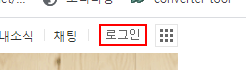
Workflow: Main

Step 1: click on the element '로그인'

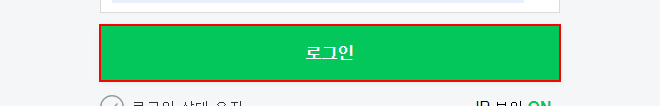
Step 2: click on the text box

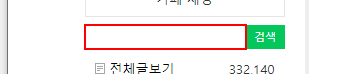
Step 3: Set Text 'INPUT  topLayerQueryInp...' on the text box

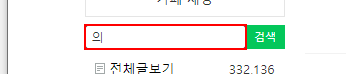
Step 4: type a value into the text box

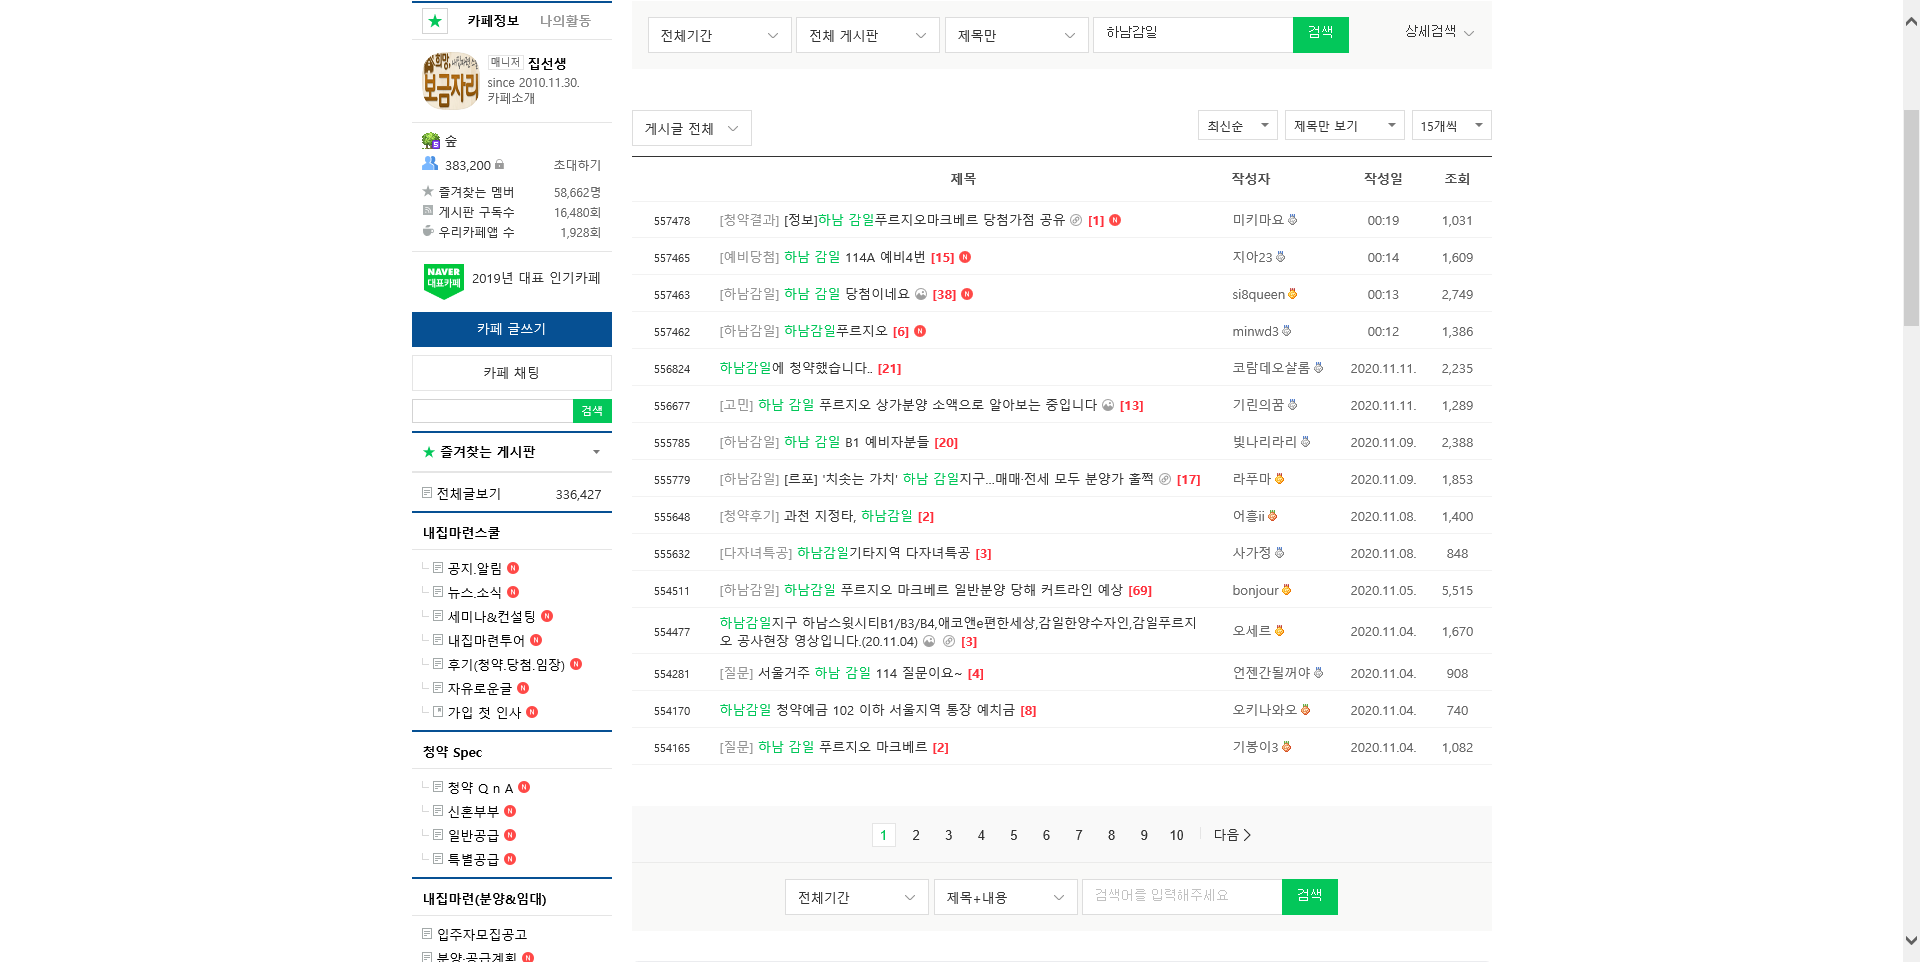
Step 5: Attach Browser '          Page' in window '내집마련스쿨★청약홈 : 네이버 카페'

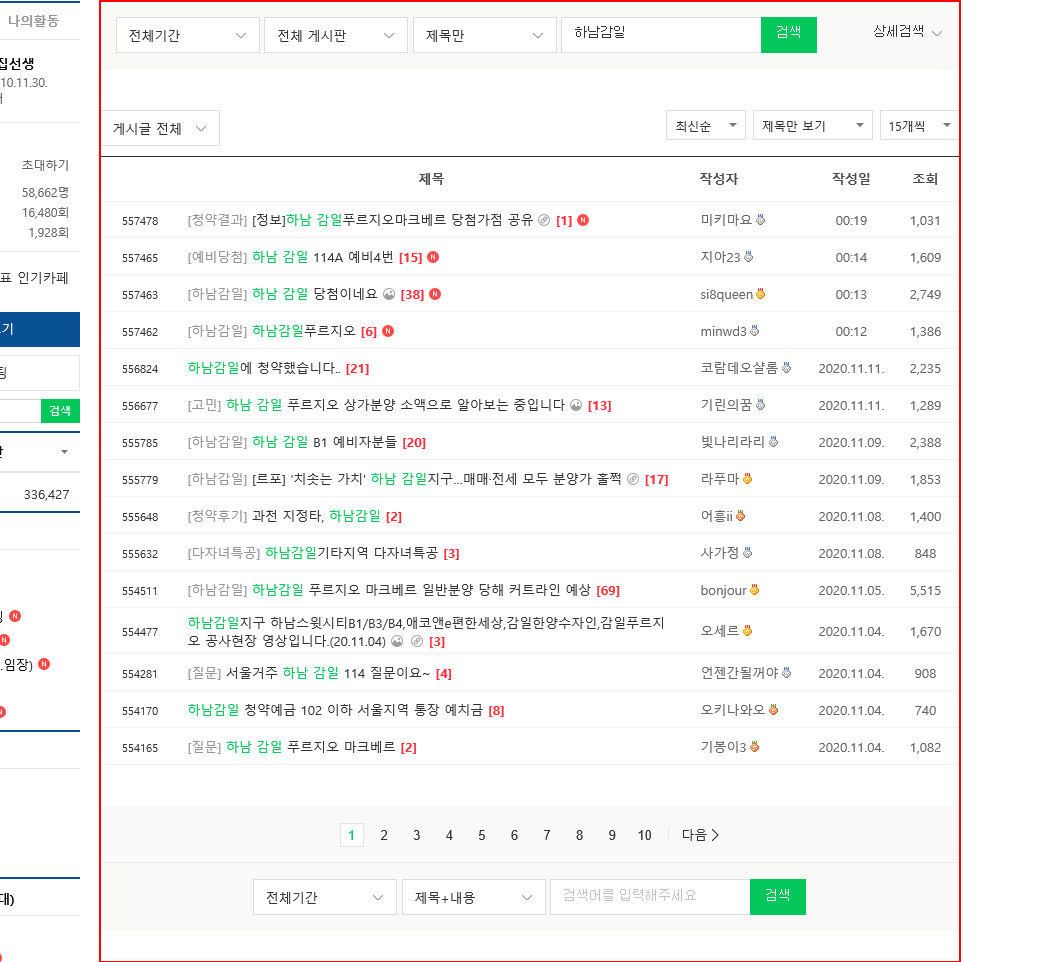
Step 6: get-text from the element 'main-area'

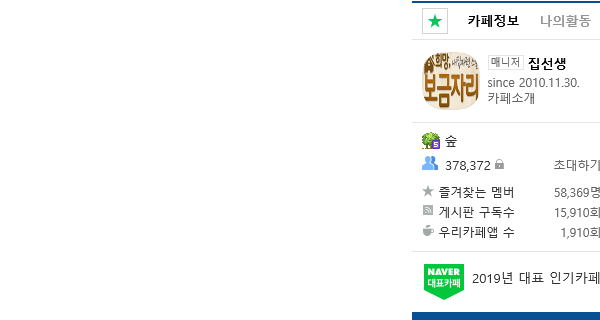
Step 7 [then]: 상세페이지스크래핑 in window '*: 네이버 카페' at *?iframe_url=/8282home/ca-fe/ArticleRead.nhn*

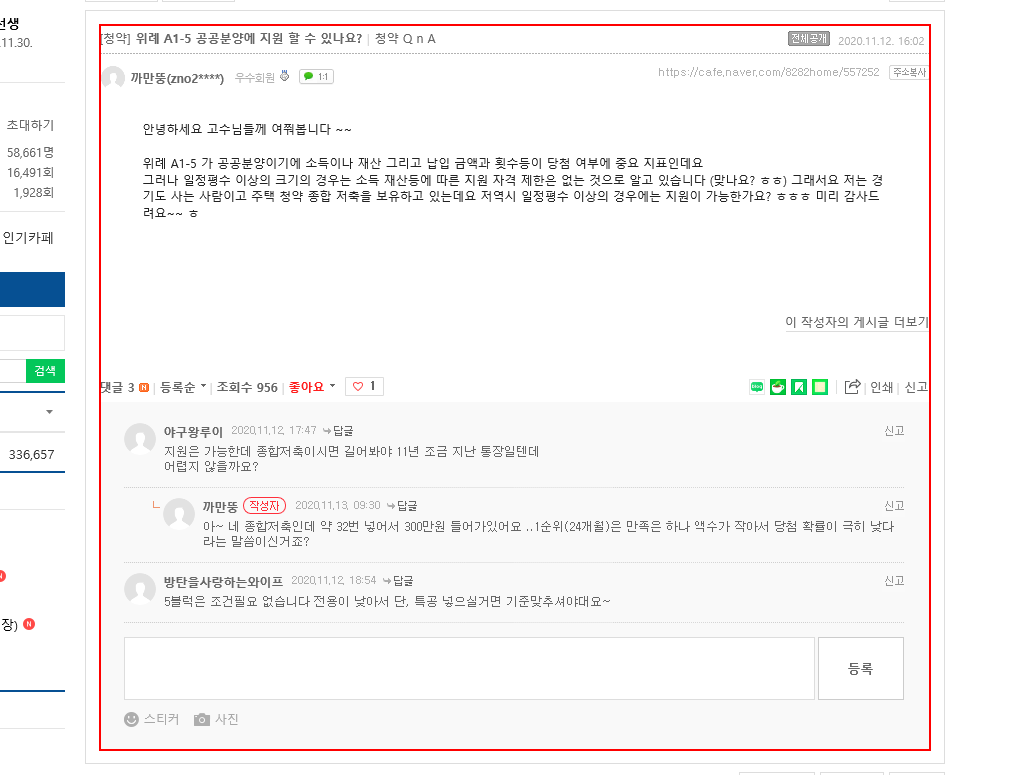
Step 8: get-text

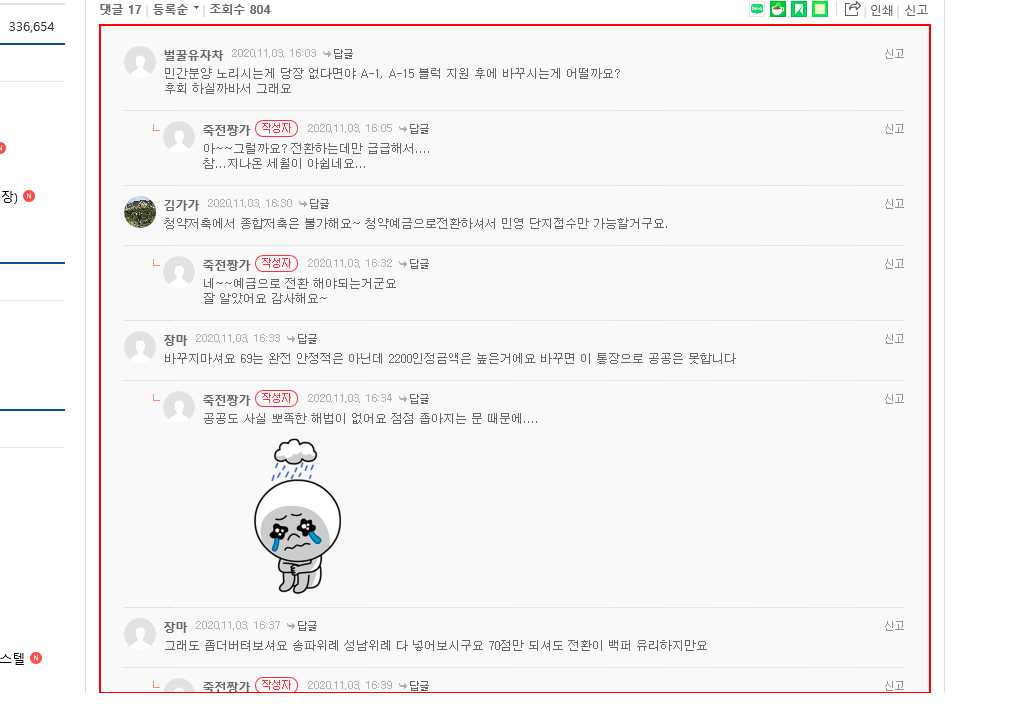
Step 9: get-text from the element

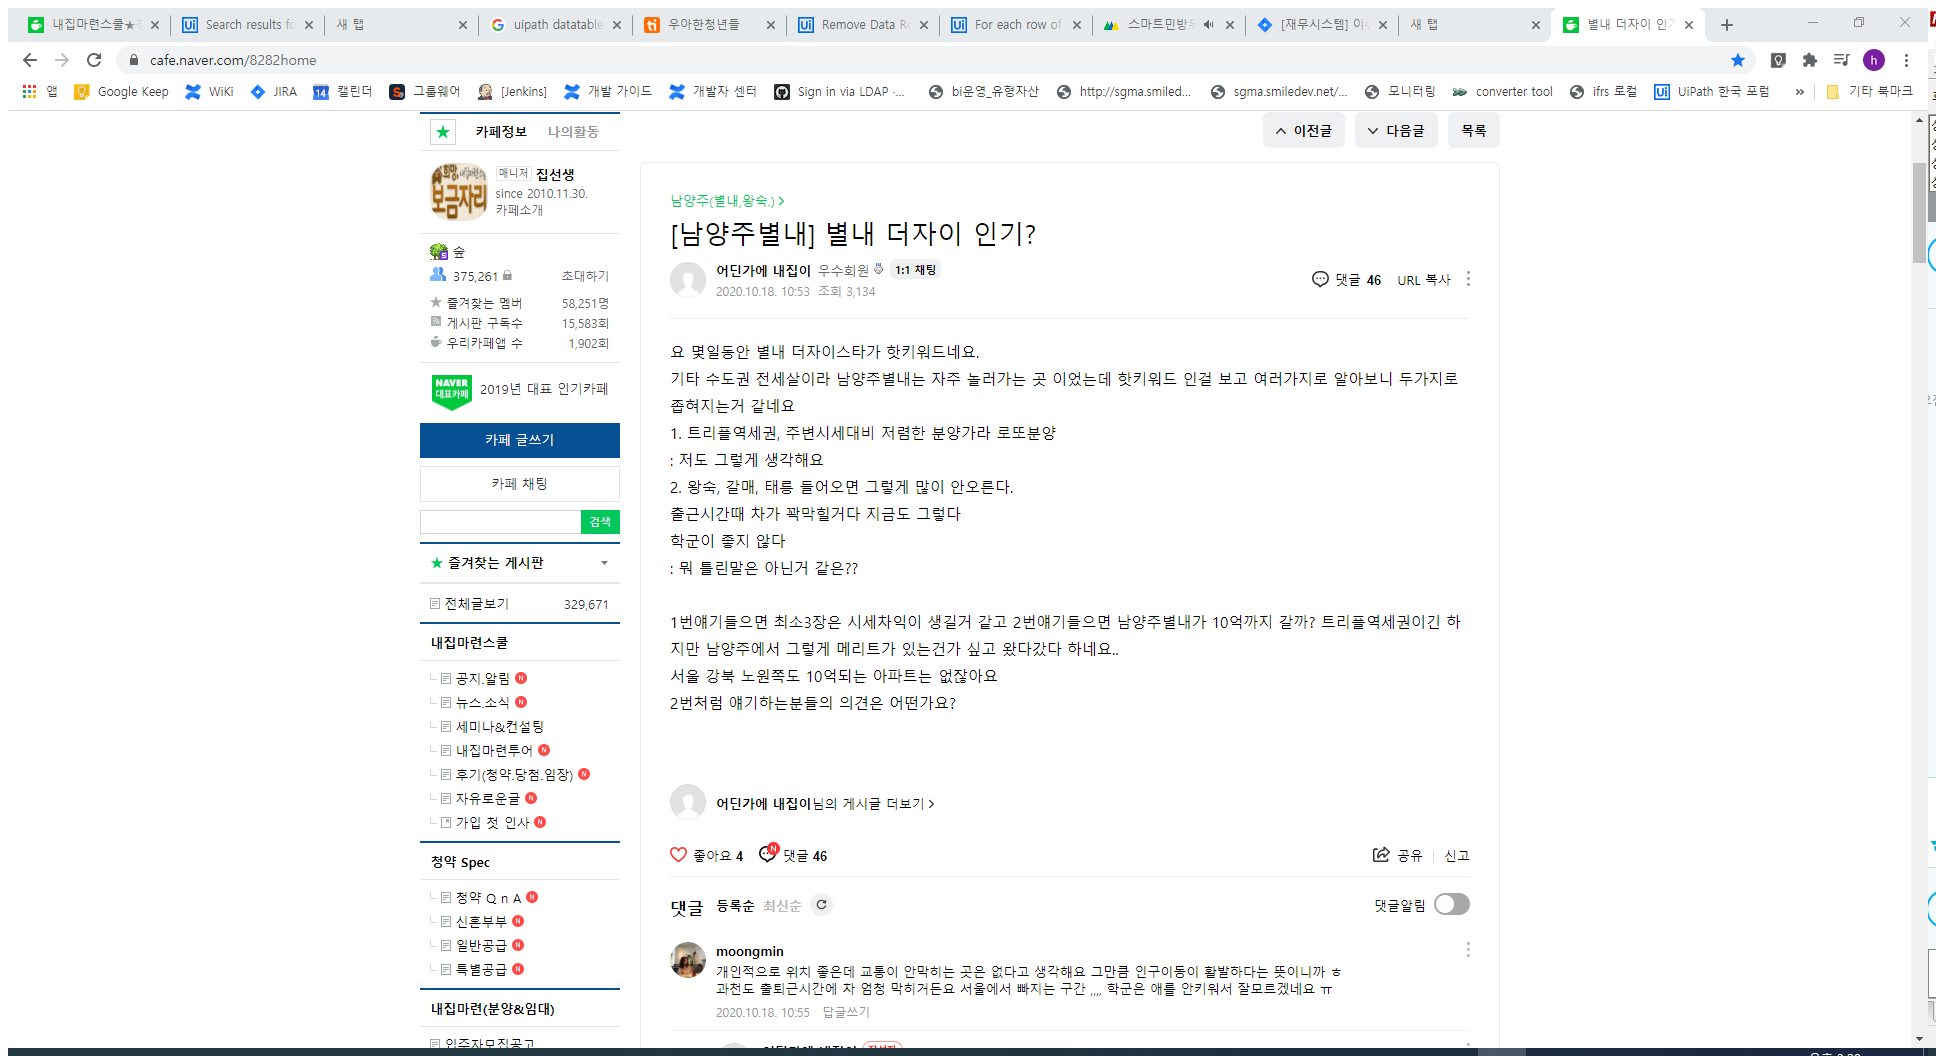
Step 10: 상세페이지스크래핑 (chrome.exe)

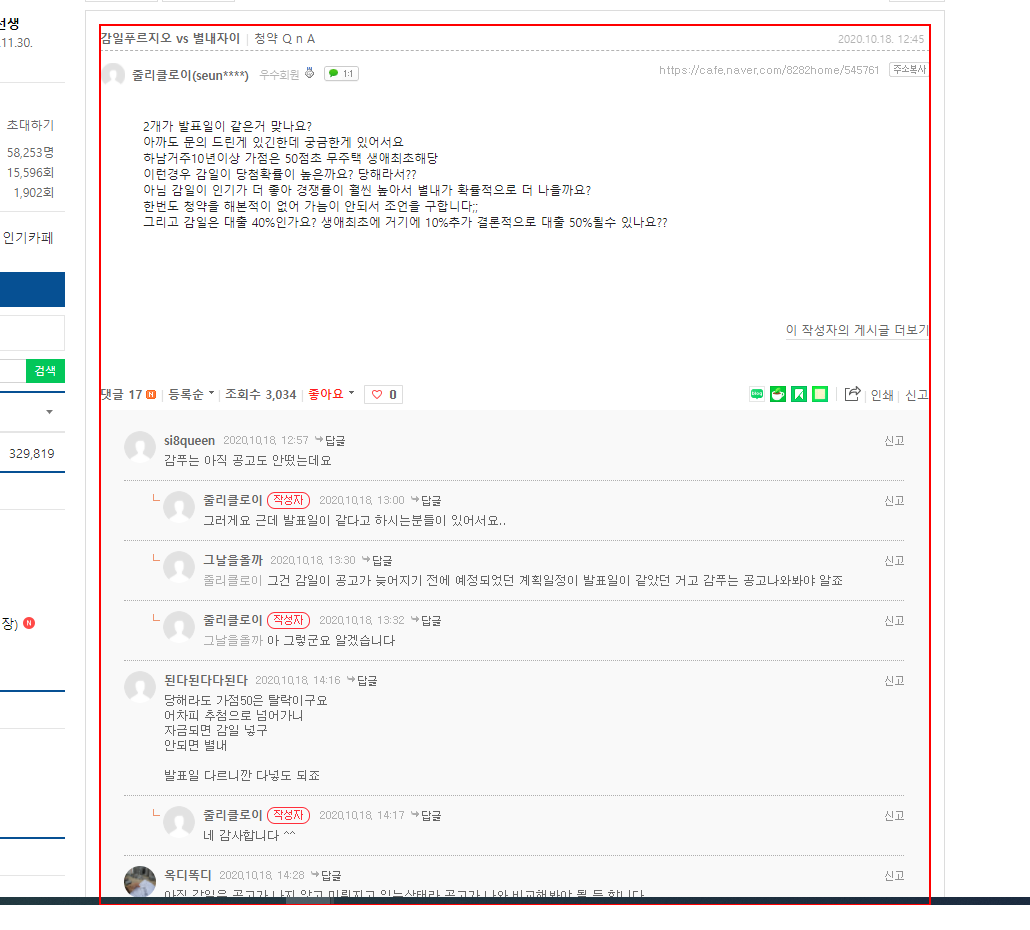
Step 11: get-text from the element (chrome.exe)

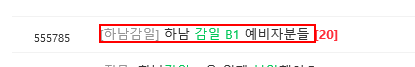
Step 12: get-text from the link in window '내집마련스쿨★청약홈 : 네이버 카페'

Step 13 [then]: 상세페이지스크래핑 in window '*: 네이버 카페' (same screen as step 7)

Step 14: get-text (*e.exe) (same screen as step 11)

Step 15: 상세페이지스크래핑 (chrome.exe) (same screen as step 10)

Step 16: get-text from the element (chrome.exe) (same screen as step 11)

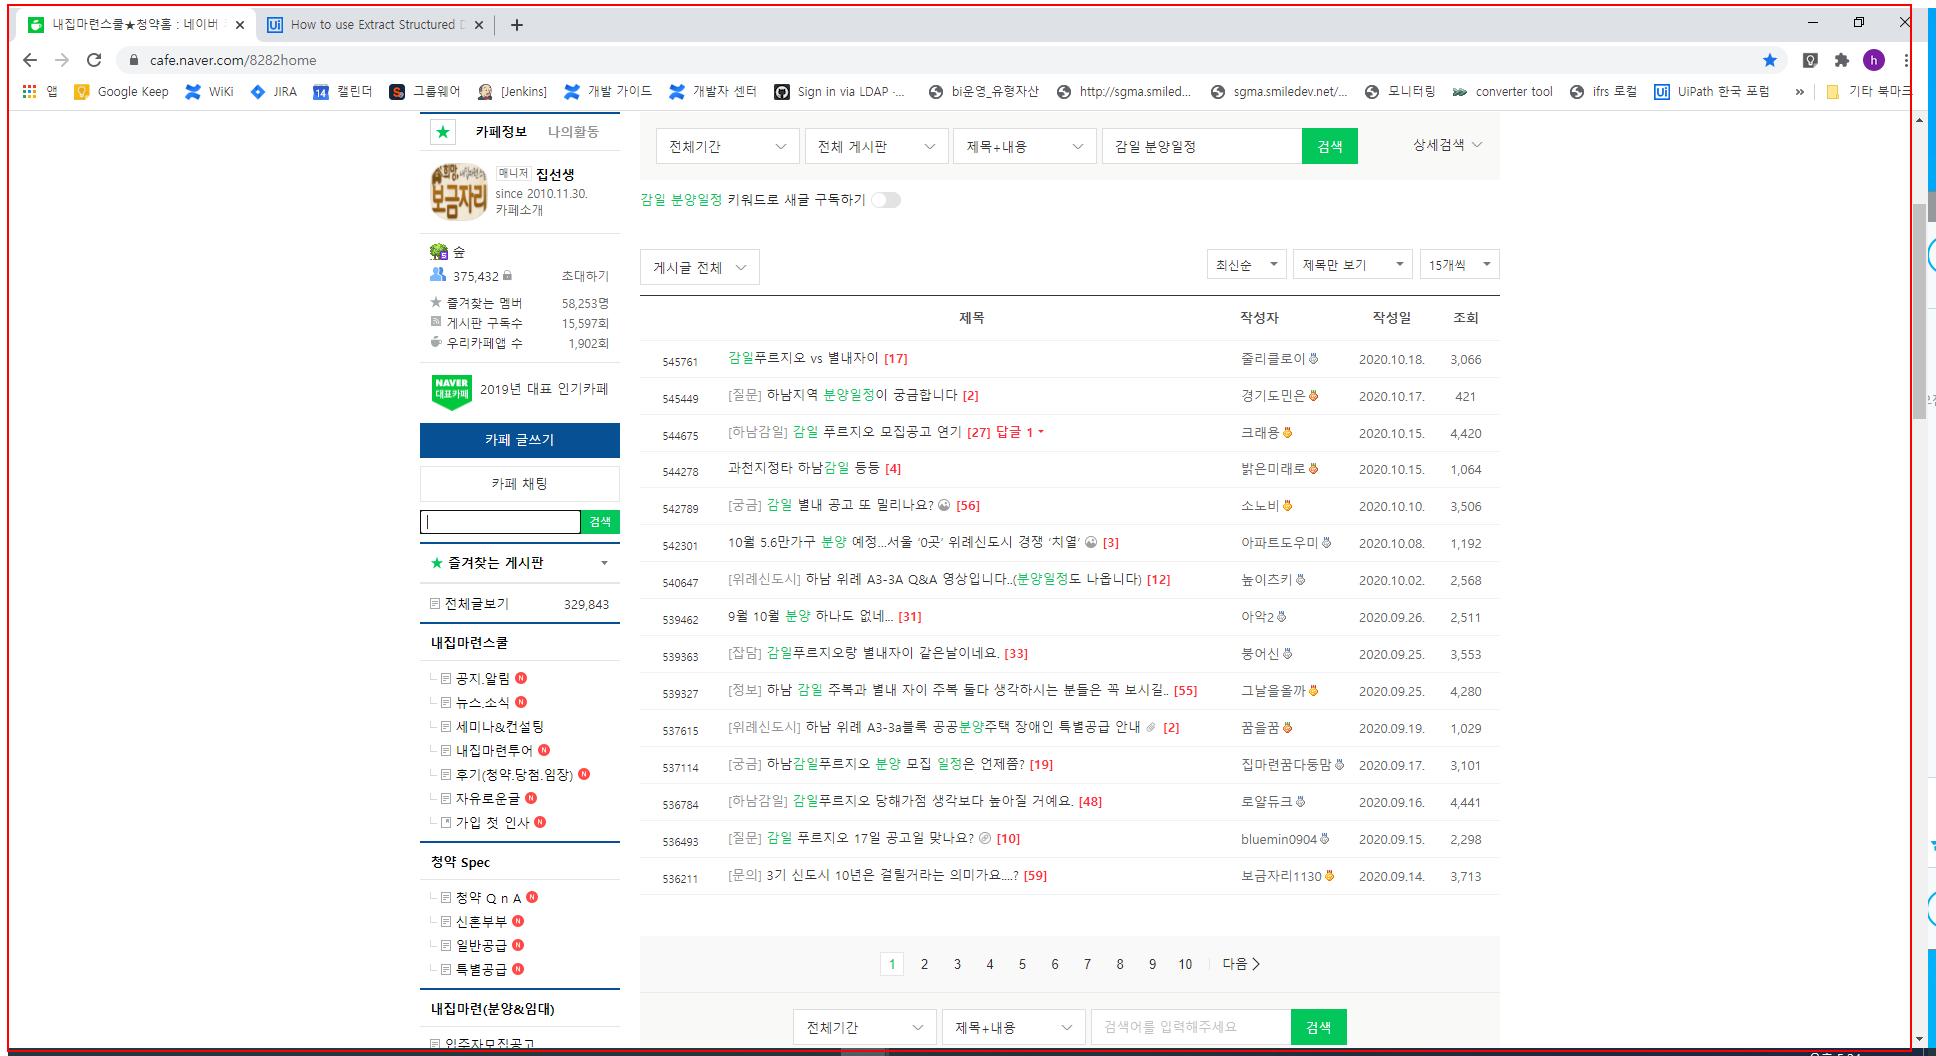
Step 17: get-text from the element 'cafe-body-skin'

Step 18 [then]: 상세페이지스크래핑 (chrome.exe) (same screen as step 10)

Step 19: get-text from the element (same screen as step 11)